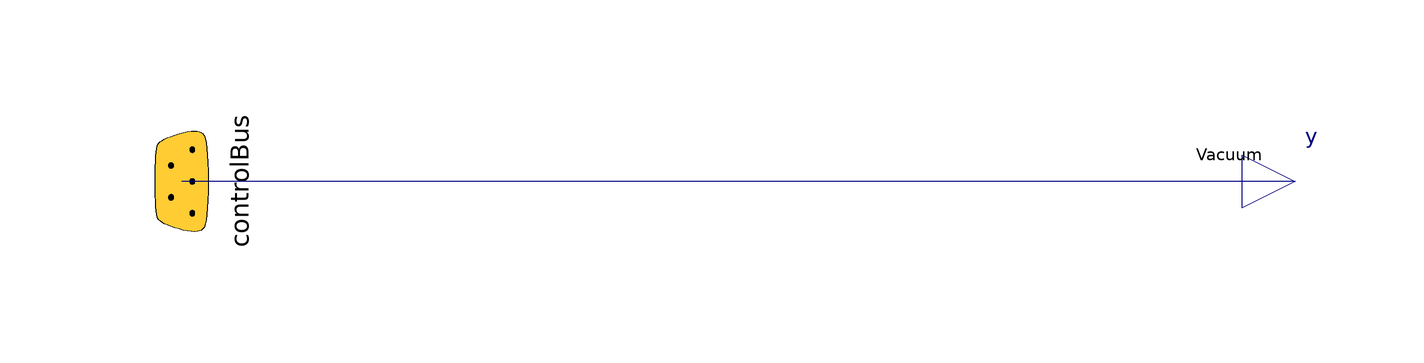

This picture is the connection diagram that the Modelica source below describes through its graphical annotations.

model VacuumPump_Controller
        Modelica.Blocks.Interfaces.RealOutput y annotation (Placement(transformation(extent={{100,-10},{120,10}})));
        Modelica.Blocks.Examples.BusUsage_Utilities.Interfaces.ControlBus controlBus annotation (Placement(transformation(
              extent={{-20,-20},{20,20}},
              rotation=270,
              origin={-100,0}), iconTransformation(
              extent={{-10,-10},{10,10}},
              rotation=90,
              origin={-100,0})));
      equation
        connect(y, controlBus.Vacuum) annotation (Line(points={{110,0},{-100,0}}, color={0,0,127}), Text(
            string="%second",
            index=1,
            extent={{-6,3},{-6,3}},
            horizontalAlignment=TextAlignment.Right));
        annotation (Icon(coordinateSystem(preserveAspectRatio=false), graphics={
              Rectangle(
                extent={{-100,100},{100,-100}},
                lineColor={0,0,0},
                lineThickness=0.5),
              Line(
                points={{-98,0},{-30,0}},
                color={0,0,0},
                thickness=0.5),
              Line(
                points={{30,0},{100,0}},
                color={0,0,0},
                thickness=0.5),
              Text(
                extent={{-90,100},{90,20}},
                lineColor={0,0,0},
                textString="Controller"),
              Line(
                points={{4,18}},
                color={0,0,0},
                thickness=0.5),
              Line(
                points={{-16,-14}},
                color={0,0,0},
                thickness=0.5),
              Ellipse(
                extent={{-34,4},{-26,-4}},
                lineColor={0,0,0},
                lineThickness=0.5,
                fillColor={0,0,0},
                fillPattern=FillPattern.Solid),
              Ellipse(
                extent={{26,4},{34,-4}},
                lineColor={0,0,0},
                lineThickness=0.5,
                fillColor={0,0,0},
                fillPattern=FillPattern.Solid),
              Line(
                points={{-30,0},{20,34}},
                color={0,0,0},
                thickness=0.5)}),                                      Diagram(coordinateSystem(preserveAspectRatio=false)),
          Documentation(info="<html>
<p>Model to control the quenching unit to reach the target temperature</p>
</html>"));
      end VacuumPump_Controller;